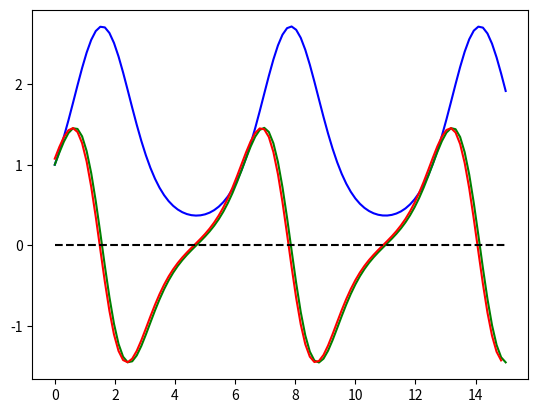

This chart was generated by the following Python code:
import numpy as np
from matplotlib import pyplot as plt

# Create a linear space between 0 and 5
x    = np.linspace(0,15,100)

# Calculate y-values
y    = np.exp(np.sin(x))


# Calculate derivative
dydx = np.exp(np.sin(x)) * np.cos(x)


# Approximate derivative numerically
n = (y[1:] - y[:-1]) / (x[1:] - x[:-1])

# Plot all
plt.plot(x,y, "b")
plt.plot(x,dydx, "g")
plt.plot(x[:-1],n, "r")
plt.plot(x,np.zeros_like(x),"k--")
plt.show()